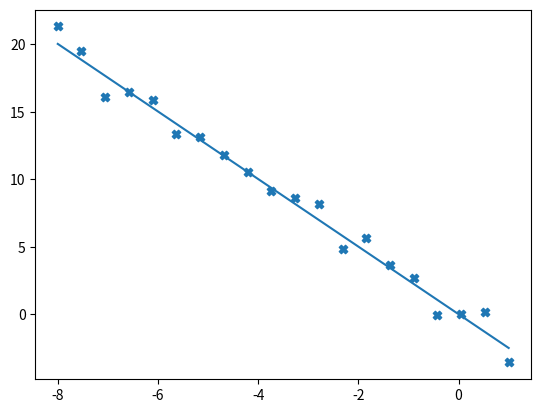
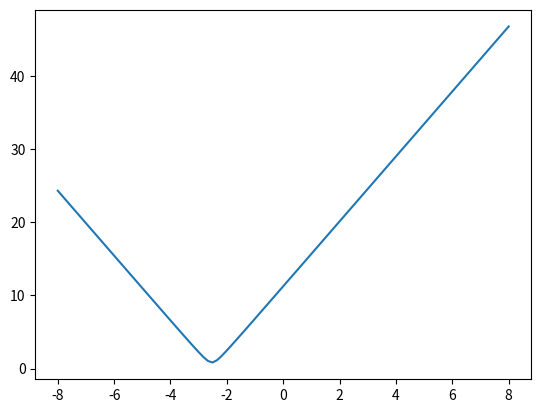
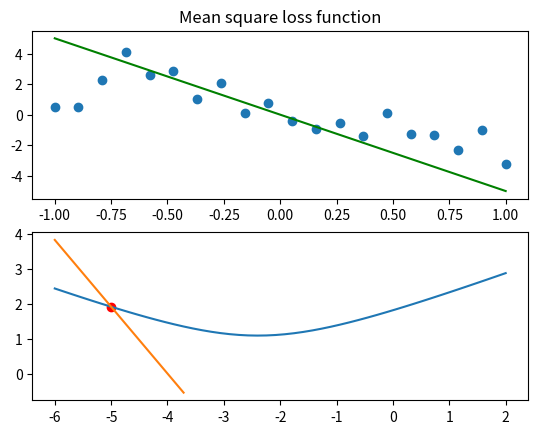

These charts were generated, in order, by the following Python code:
import matplotlib.pyplot as plt
import numpy as np

np.random.seed(10) 

def linear_simple(x):
    return -2.5*x
    """When you change this, ensure that it also lies
    within your variable range also """

def calc_residuals(wlist, x, y):
    #y = linear_simple(x) + n3    
    wlist = wlist[:, np.newaxis]
    x = x[np.newaxis, :]
    sx = np.dot(wlist, x)
    residuals = sx - y
    return residuals

def sumSquaresOfResiduals(listOfResiduals):
    return np.sum(np.square(listOfResiduals), axis=1)

def rootMeanSquareResiduals(listOfResiduals):
    sqRes = np.square(listOfResiduals)
    rmse = []
    for i in sqRes:
        rmse = np.append(rmse, np.sqrt(np.mean(i)))
    return rmse

xmin = -8
xmax = 1
dataPoints = 20

Xtrain1 = np.linspace(xmin,xmax,dataPoints)

n3 = np.random.normal(0,1.0,dataPoints)
ytrain1 = linear_simple(Xtrain1) + n3

#print("x= ",Xtrain1,"y= ", ytrain1,"noise added= ", n3)

numberOfSlopes = 100
slopes = np.linspace(-8,8,numberOfSlopes) #(min, max, number of slopes)

"""
More slopes means a more accurate loss function - more to check
"""

xslopes = np.linspace(xmin, xmax, 2) #the x values we're operating on

"""
setting the final argument to 1 means that we draw a line 
that is bound between just one point. It's basically a dot.
"""

fig1, ax1 = plt.subplots()

"""
TOGGLE OFF THIS COMMENT IF YOU WANT TO SEE ALL THE SLOPES
PLOTTED ON THE GRAPH
________________________________

for i in range(len(slopes)):
    ax1.plot(xslopes,slopes[i]*xslopes, label=slopes[i]) #for the actual lines

ax1.legend()
"""

ax1.scatter(Xtrain1,ytrain1, marker='X') #for the X's

"""
xslopes is the range of x's

slopes[i]*xslopes essentially applies the 
gradients forming what we see on screen, but this is independent
of the scatter points
"""

ssr = sumSquaresOfResiduals(calc_residuals(slopes, Xtrain1, ytrain1))
rmse = rootMeanSquareResiduals(calc_residuals(slopes, Xtrain1, ytrain1))

#print("Sum square of residuals:\n", ssr)
print("Root mean square error:\n", rmse)

fig2, ax2 = plt.subplots()
ax2.plot(slopes, rmse)

slopeSTAR = slopes[np.argmin(rmse)]

print("The slope which gives the minimum value is:\ny =", slopeSTAR, "x")

ax1.plot(Xtrain1, Xtrain1*slopeSTAR)

"""
to solve this, maybe get the index/key of the minimum rmse 
- we know roundabouts what the correct answer is because
we've given the function for it.
"""

print("The associated rmse/loss of this is:\n", np.min(rmse))

"""
GRADIENT DESCENT
________________

"""
print("\n=================\n")

fig3, (ax3, ax4) = plt.subplots(nrows=2)

gradient = -5

npts = 20
Xtrain3 = np.linspace(-1,1,npts)
noise = np.random.normal(0,1.0,npts)
ytrain3 = linear_simple(Xtrain3) + noise
ax3.scatter(Xtrain3, ytrain3)
ax3.plot(Xtrain3, Xtrain3*[gradient], c='g')
ax3.set_title("Mean square loss function")
"""Handles dataset plotting"""

wlims = np.linspace(-6,2,50)
rmse2 = rootMeanSquareResiduals(calc_residuals(wlims, Xtrain3, ytrain3))
ax4.plot(wlims, rmse2)
ax4.scatter([-5.], rootMeanSquareResiduals(calc_residuals(np.array([-5]), Xtrain3, ytrain3)), c='r')
"""Shows how the loss varies with the slope"""

def loss_slope_w1(w1, Xtrain, ytrain):
    return (2/len(Xtrain))*(np.dot(w1*Xtrain - ytrain, Xtrain))

print("Slope of loss fn = ", loss_slope_w1(gradient, Xtrain3, ytrain3),
      ", mse loss fn = ", rootMeanSquareResiduals(calc_residuals(np.array([gradient]), Xtrain3, ytrain3)))

gw = loss_slope_w1(gradient, Xtrain3, ytrain3) 
loss = rootMeanSquareResiduals(calc_residuals(np.array([-5]), Xtrain3, ytrain3))
ax4.plot(wlims[:15],gw*(wlims[:15]+5) + loss, label='grad of loss') # plotting the slope using th
